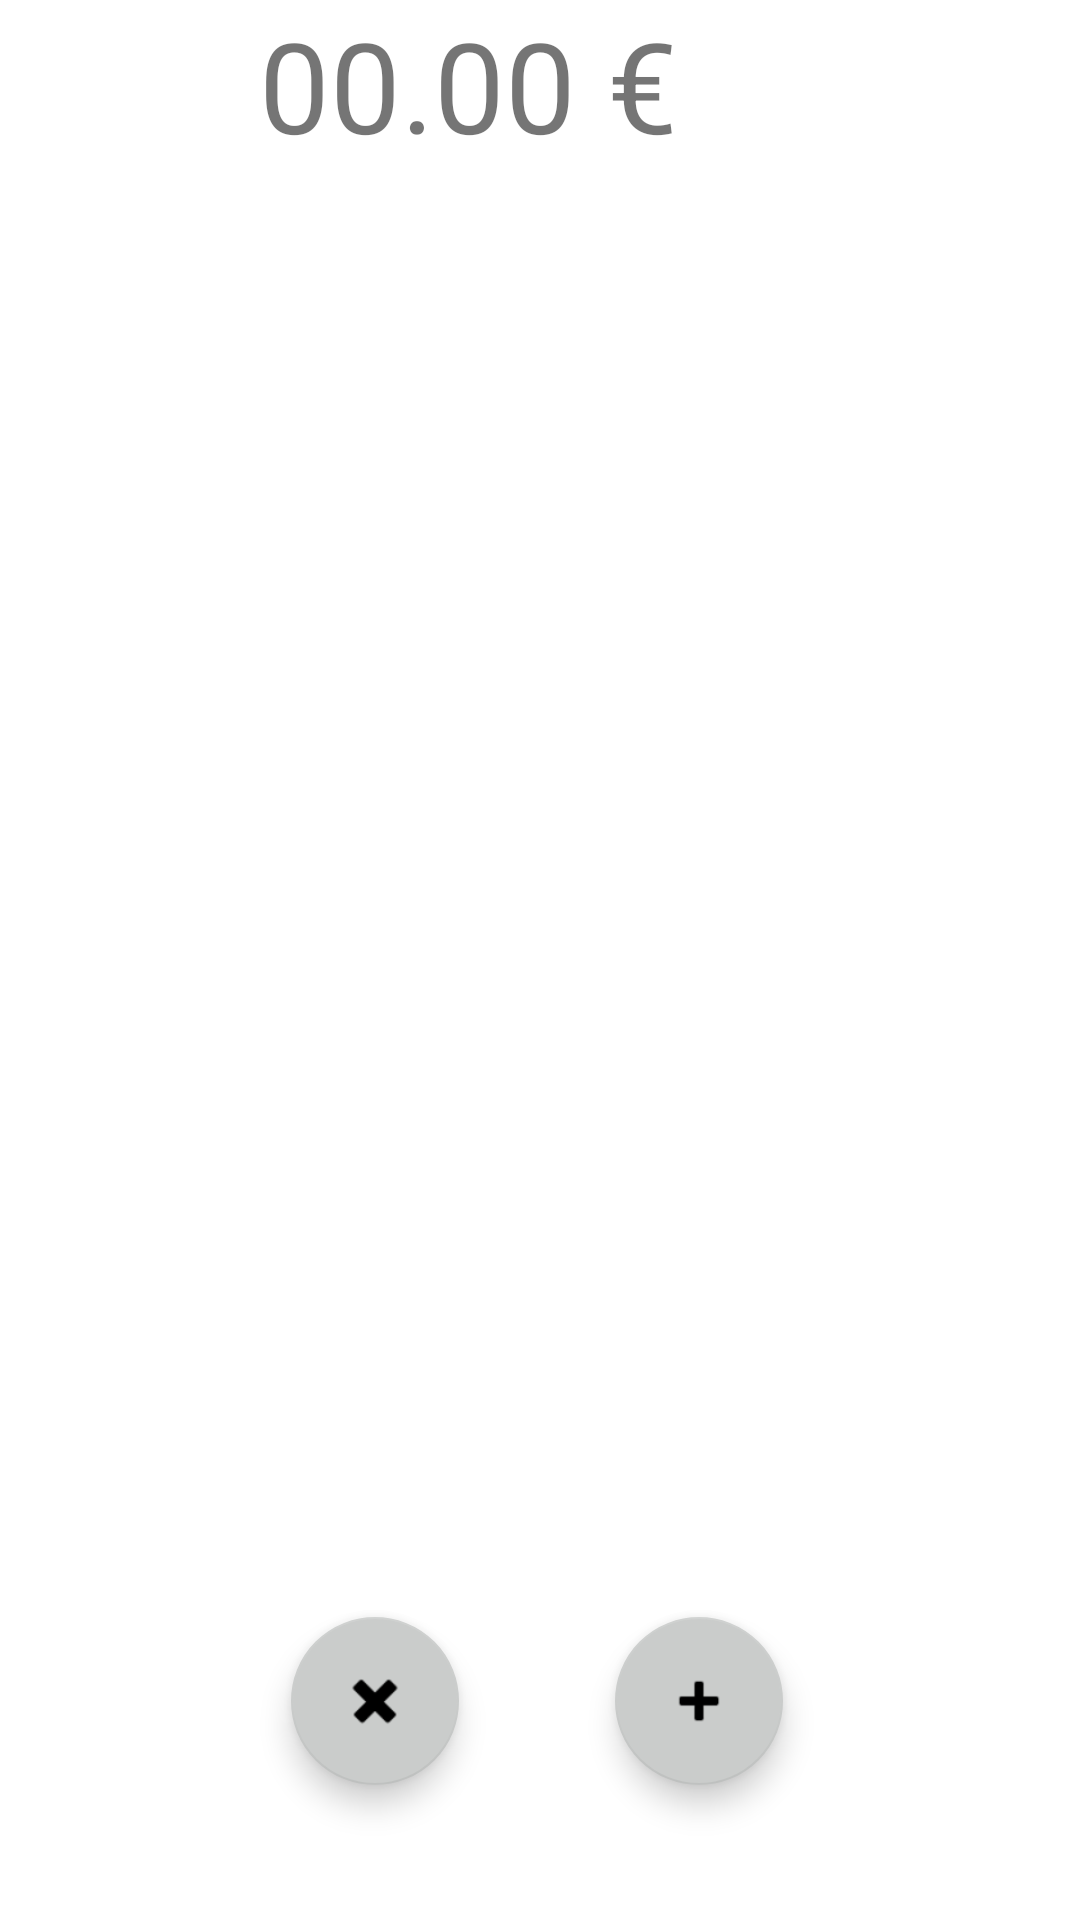

Here is an Android app screen rendered from its layout file. Give the layout XML and the strings, colors and styles it references.
<!-- AndroidManifest.xml: application theme Theme.MyEpargne -->
<!-- res/layout/activity_main.xml -->
<?xml version="1.0" encoding="utf-8"?>
<RelativeLayout xmlns:android="http://schemas.android.com/apk/res/android"
    xmlns:app="http://schemas.android.com/apk/res-auto"
    xmlns:tools="http://schemas.android.com/tools"
    android:layout_width="match_parent"
    android:layout_height="match_parent"
    tools:context=".MainActivity">


    <TextView
        android:id="@+id/soldeCompte"
        android:layout_width="wrap_content"
        android:layout_height="100dp"
        android:layout_alignParentEnd="true"
        android:layout_alignParentBottom="true"
        android:layout_marginEnd="134dp"
        android:layout_marginBottom="551dp"
        android:text="00.00 €"
        android:textSize="42dp" />

    <androidx.recyclerview.widget.RecyclerView
        android:id="@+id/rcvOperation"
        android:layout_width="match_parent"
        android:layout_height="450dp"
        android:layout_alignParentBottom="true"
        android:layout_marginBottom="117dp" />

    <com.google.android.material.floatingactionbutton.FloatingActionButton
        android:id="@+id/floatingActionButtonRetrait"
        android:layout_width="wrap_content"
        android:layout_height="wrap_content"
        android:layout_alignParentStart="true"
        android:layout_alignParentBottom="true"
        android:layout_marginStart="97dp"
        android:layout_marginBottom="45dp"
        android:clickable="true"
        app:srcCompat="@android:drawable/ic_delete" />

    <com.google.android.material.floatingactionbutton.FloatingActionButton
        android:id="@+id/floatingActionButtonAjout"
        android:layout_width="wrap_content"
        android:layout_height="wrap_content"
        android:layout_alignParentEnd="true"
        android:layout_alignParentBottom="true"
        android:layout_marginEnd="99dp"
        android:layout_marginBottom="45dp"
        android:clickable="true"
        app:srcCompat="@android:drawable/ic_input_add" />


</RelativeLayout>
<!-- resources referenced by this layout -->
<resources>
  <style name="Theme.MyEpargne" parent="Theme.MaterialComponents.DayNight.DarkActionBar">
          
          <item name="colorPrimary">#D2C5E4</item>
          <item name="colorPrimaryVariant">@color/purple_700</item>
          <item name="colorOnPrimary">@color/white</item>
          
          <item name="colorSecondary">#CACCCB</item>
          <item name="colorSecondaryVariant">@color/teal_700</item>
          <item name="colorOnSecondary">@color/black</item>
          
          <item name="android:statusBarColor">#A3A3A3</item>
          
      </style>
  <!-- not gathered from this repository: default colours our renderer supplied (Android Studio template values) -->
  <color name="purple_700">#FF3700B3</color>
  <color name="teal_700">#FF018786</color>
  <color name="black">#FF000000</color>
  <color name="white">#FFFFFFFF</color>
</resources>
